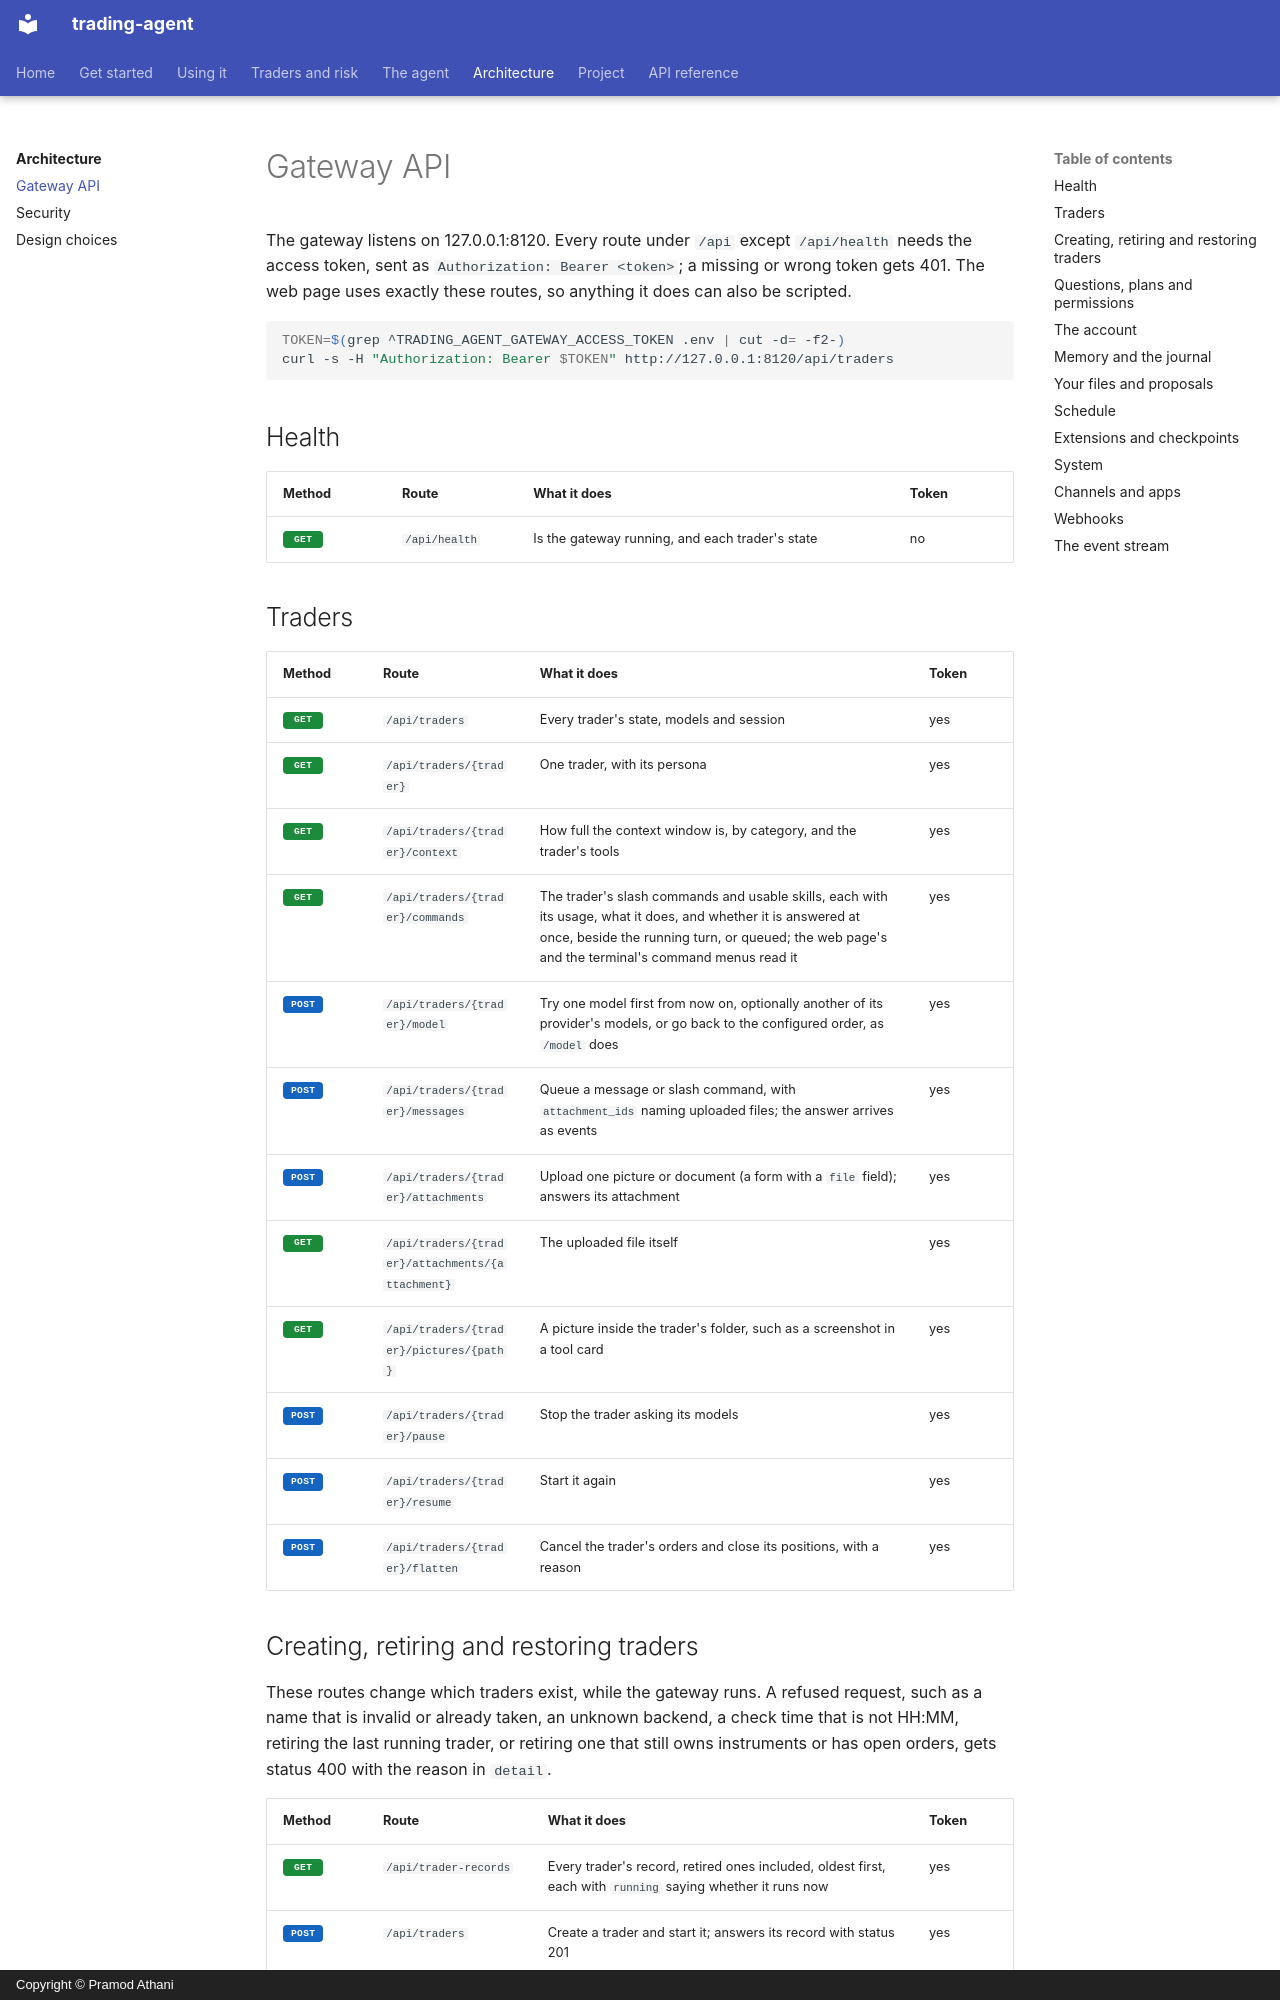

repository: pramodathani/trading-agent · page: architecture/gateway-api/index.html · generator: mkdocs · copyright: Copyright © Pramod Athani

# Gateway API

The gateway listens on 127.0.0.1:8120. Every route under `/api` except `/api/health` needs the access token, sent as `Authorization: Bearer <token>`; a missing or wrong token gets 401. The web page uses exactly these routes, so anything it does can also be scripted.

```bash
TOKEN=$(grep ^TRADING_AGENT_GATEWAY_ACCESS_TOKEN .env | cut -d= -f2-)
curl -s -H "Authorization: Bearer $TOKEN" http://127.0.0.1:8120/api/traders
```

## Health

| Method | Route | What it does | Token |
|---|---|---|---|
| <span class="method get">GET</span> | `/api/health` | Is the gateway running, and each trader's state | no |

## Traders

| Method | Route | What it does | Token |
|---|---|---|---|
| <span class="method get">GET</span> | `/api/traders` | Every trader's state, models and session | yes |
| <span class="method get">GET</span> | `/api/traders/{trader}` | One trader, with its persona | yes |
| <span class="method get">GET</span> | `/api/traders/{trader}/context` | How full the context window is, by category, and the trader's tools | yes |
| <span class="method get">GET</span> | `/api/traders/{trader}/commands` | The trader's slash commands and usable skills, each with its usage, what it does, and whether it is answered at once, beside the running turn, or queued; the web page's and the terminal's command menus read it | yes |
| <span class="method post">POST</span> | `/api/traders/{trader}/model` | Try one model first from now on, optionally another of its provider's models, or go back to the configured order, as `/model` does | yes |
| <span class="method post">POST</span> | `/api/traders/{trader}/messages` | Queue a message or slash command, with `attachment_ids` naming uploaded files; the answer arrives as events | yes |
| <span class="method post">POST</span> | `/api/traders/{trader}/attachments` | Upload one picture or document (a form with a `file` field); answers its attachment | yes |
| <span class="method get">GET</span> | `/api/traders/{trader}/attachments/{attachment}` | The uploaded file itself | yes |
| <span class="method get">GET</span> | `/api/traders/{trader}/pictures/{path}` | A picture inside the trader's folder, such as a screenshot in a tool card | yes |
| <span class="method post">POST</span> | `/api/traders/{trader}/pause` | Stop the trader asking its models | yes |
| <span class="method post">POST</span> | `/api/traders/{trader}/resume` | Start it again | yes |
| <span class="method post">POST</span> | `/api/traders/{trader}/flatten` | Cancel the trader's orders and close its positions, with a reason | yes |
